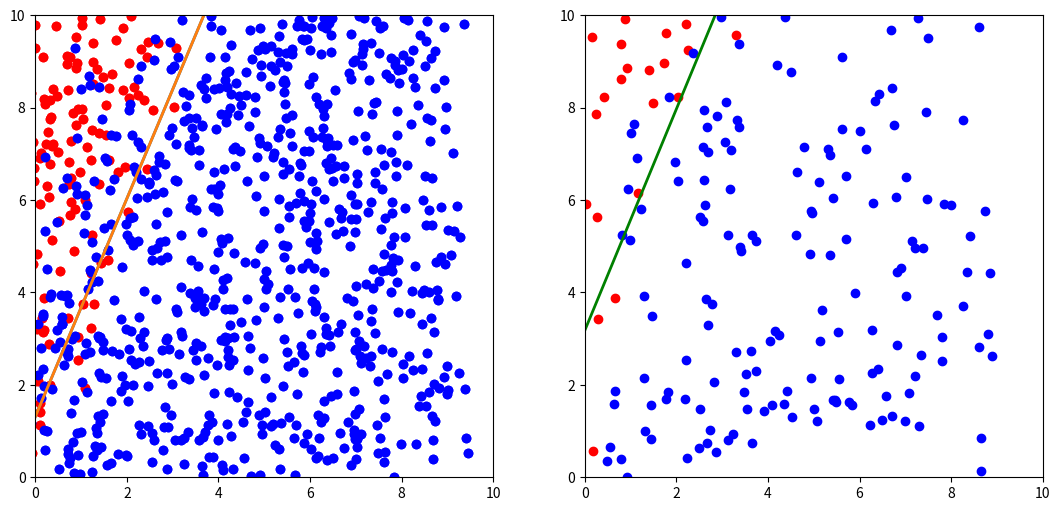

Here is the Python script that generated this plot:
import numpy as np
import matplotlib.pyplot as plt
from matplotlib import animation

## 数据生成
## 分离超平面
## y = 3x-2


# 网络输入
# N：坐标个数
# D_in：输入位数
# D_out: 输出维度

N, D_in, D_out = 1000, 3, 1

## 随机生成数据
np.random.seed(6)
x = 10 * np.random.rand(N+200, D_in-1)

## 添加一列1，将b并入矩阵
x = np.insert(x, D_in-1, 1, axis=1)

# 将坐标分类
y = []
for i in range(1200):
    if x[i][1] > (3*x[i][0]-2):
        y.append(1)
    else:
        y.append(-1)

## 加入噪声
zz = 3
for i in range(1200):
    lam = zz * np.random.rand() - zz
    x[i][0] += lam

y = np.array(y)

## 1000训练，200测试
x_train = x[:N]
y_train = y[:N]

x_test = x[N:]
y_test = y[N:]

lr = 0.0001
w = np.random.randn(D_in, D_out)

## 绘图历史信息
w_draw = []

## 深拷贝
w_best = w.copy()
for epoch in range(1000):
    y_ = np.sign(np.matmul(x_train, w))
    y_best = np.sign(np.matmul(x_train, w_best))
    for i in range(N):
        if y_[i][0] != y_train[i]:
            w += lr * y_train[i] * np.array([x_train[i]]).T
    
    loss = np.sum(y_train!=y_.flatten())
    loss_best = np.sum(y_train!=y_best.flatten())
    if(loss<loss_best):
        w_best = w.copy()
    if epoch % 100 == 0:
        print(loss)
        w_draw.append(w_best.copy())
w = w_best.copy()

test = np.sign(np.matmul(x_test, w))
acc = np.sum(test.flatten()==y_test) / len(test)
print("----------------------------------------")
print("acc: ", acc*100, "%")


## 绘图
xx = np.linspace(0, 10, 100)
yy = -(w[0]*xx+w[2])/w[1]

## 训练集点分类
x1 = []
x2 = []
for i in range(1000):
    if y[i] == 1:
        x1.append(x[i])
    else:
        x2.append(x[i])
x1 = np.array(x1)
x2 = np.array(x2)

## 测试集点分类
r1 = []
r2 = []
for i in range(200):
    if y_test[i] == 1:
        r1.append(x_test[i])
    else:
        r2.append(x_test[i])
r1 = np.array(r1)
r2 = np.array(r2)

fig, (ax1, ax2) = plt.subplots(1, 2, figsize=(13, 6))

## 训练集绘制
def init():
    line = ax1.plot(xx, -(w_draw[0][0]*xx+w_draw[0][2])/w_draw[0][1], lw=2)
    ax1.scatter(x1[:,0], x1[:,1], c='red')
    ax1.scatter(x2[:,0], x2[:,1], c='blue')
    return line

def animate(i):
    line = ax1.plot(xx, -(w_draw[i][0]*xx+w_draw[i][2])/w_draw[i][1], lw=2)   
    ax1.scatter(x1[:,0], x1[:,1], c='red')
    ax1.scatter(x2[:,0], x2[:,1], c='blue')
    return line

ax1.set_xlim(0, 10)
ax1.set_ylim(0, 10)
ani = animation.FuncAnimation(fig=fig, func=animate, \
    frames=len(w_draw), init_func=init, interval=500, \
        blit=True, repeat=False)

## 测试集绘制
ax2.set_xlim(0, 10)
ax2.set_ylim(0, 10)
ax2.scatter(r1[:,0], r1[:,1], c='red')
ax2.scatter(r2[:,0], r2[:,1], c='blue')
ax2.plot(xx, yy, 'g-', lw=2)

plt.show()
